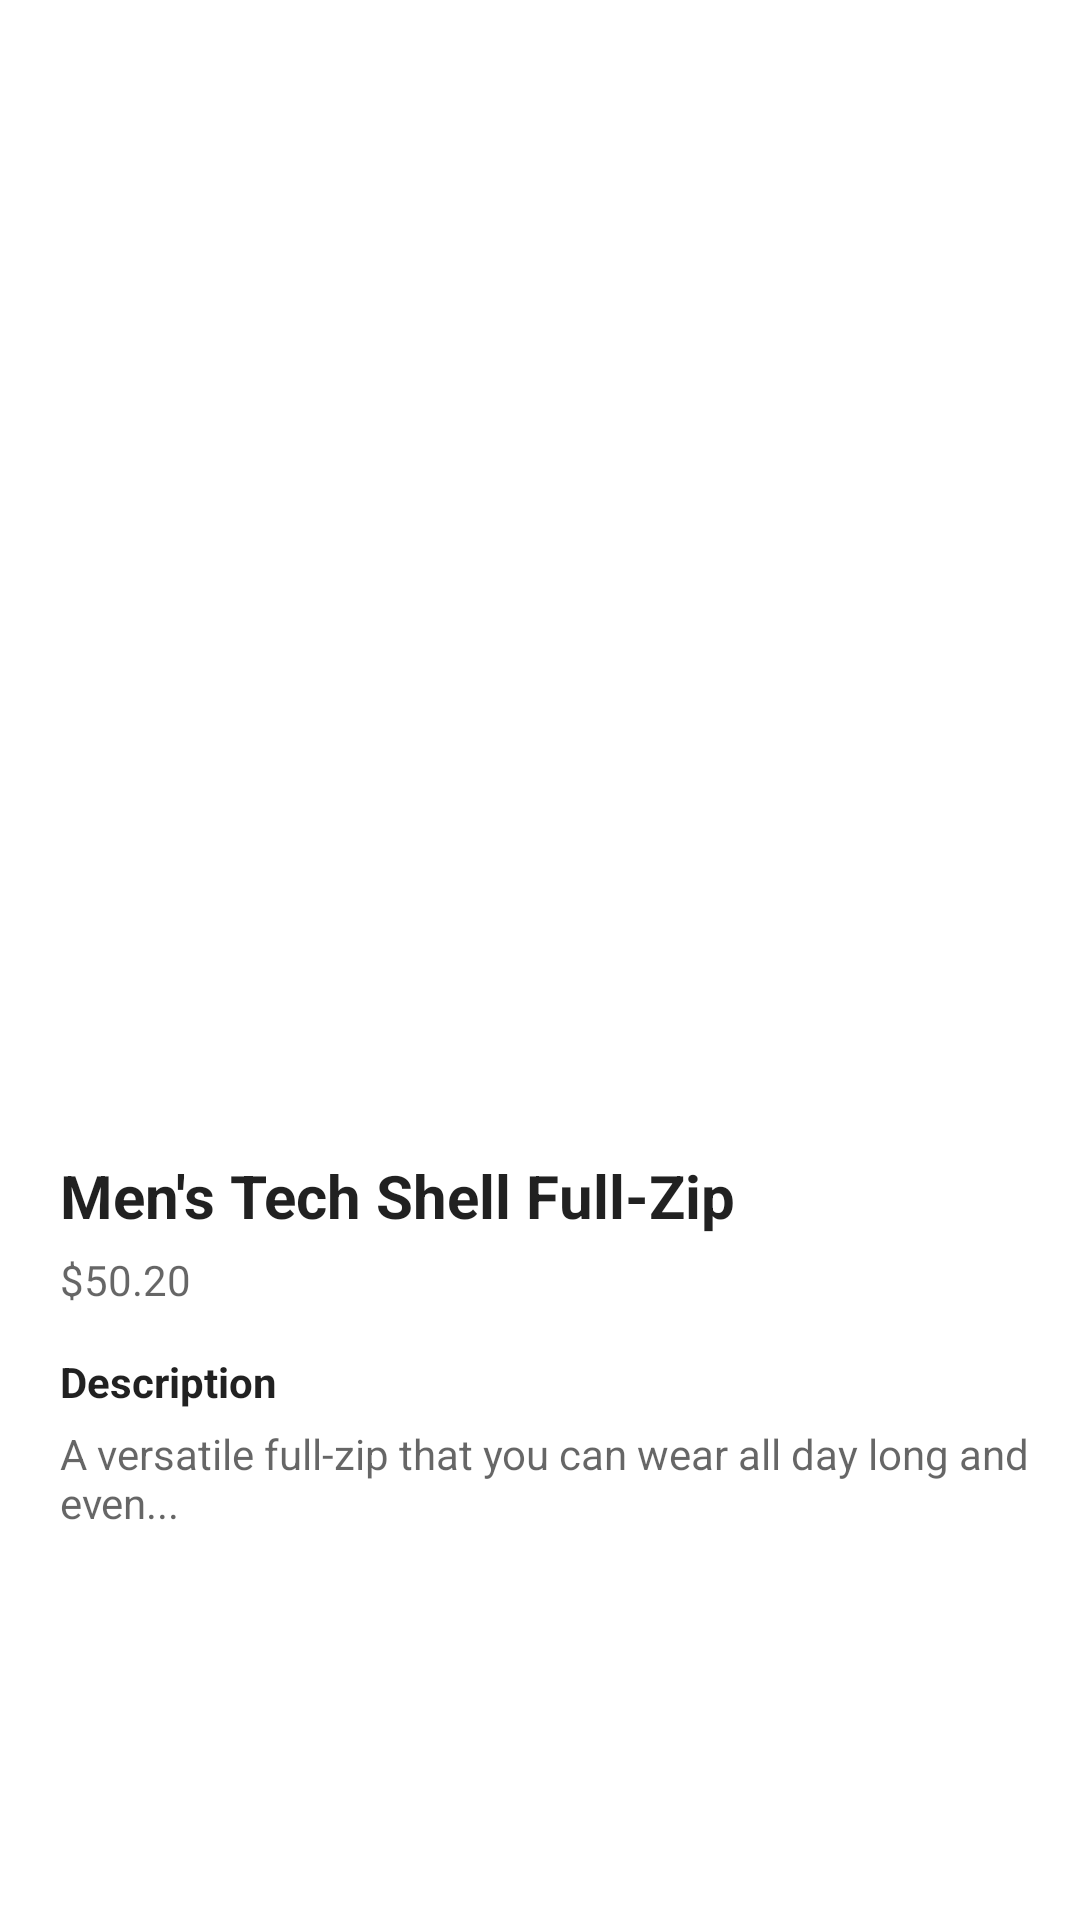

Here is an Android app screen rendered from its layout file. Give the layout XML and the strings, colors and styles it references.
<!-- AndroidManifest.xml: activity theme Theme.GoogleWallet.NoActionBar -->
<!-- res/layout/activity_main.xml -->
<?xml version="1.0" encoding="utf-8"?>
<ScrollView xmlns:android="http://schemas.android.com/apk/res/android"
    xmlns:tools="http://schemas.android.com/tools"
    android:layout_width="match_parent"
    android:layout_height="match_parent"
    android:fillViewport="true"
    tools:context=".MainActivity">

    <LinearLayout
        android:layout_width="match_parent"
        android:layout_height="wrap_content"
        android:orientation="vertical"
        android:layout_marginStart="20dp"
        android:layout_marginEnd="20dp">

        <ImageView
            android:id="@+id/detailImage"
            android:layout_width="match_parent"
            android:layout_height="350dp"
            android:layout_marginTop="20dp"
            android:src="@drawable/flag"
            android:contentDescription="A black shirt with the Google logo"/>

        <TextView
            android:id="@+id/detailTitle"
            android:layout_width="wrap_content"
            android:layout_height="wrap_content"
            android:layout_marginTop="15dp"
            android:text="Men's Tech Shell Full-Zip"
            android:textColor="?android:textColorPrimary"
            android:textSize="20sp"
            android:textStyle="bold" />

        <TextView
            android:id="@+id/detailPrice"
            android:layout_width="wrap_content"
            android:layout_height="wrap_content"
            android:layout_marginTop="5dp"
            android:textColor="?android:textColorSecondary"
            android:text="$50.20"/>

        <TextView
            android:layout_width="wrap_content"
            android:layout_height="wrap_content"
            android:layout_marginTop="15dp"
            android:text="Description"
            android:textColor="?android:textColorPrimary"
            android:textStyle="bold" />

        <TextView
            android:id="@+id/detailDescription"
            android:layout_width="wrap_content"
            android:layout_height="wrap_content"
            android:layout_marginTop="5dp"
            android:layout_marginBottom="15dp"
            android:textColor="?android:textColorSecondary"
            android:text="A versatile full-zip that you can wear all day long and even..."/>

        <LinearLayout
            android:id="@+id/passContainer"
            android:layout_width="match_parent"
            android:layout_height="wrap_content"
            android:orientation="vertical"
            android:layout_marginBottom="20dp"
            android:visibility="gone">

            <TextView
                android:id="@+id/saleDescription"
                android:layout_width="wrap_content"
                android:layout_height="wrap_content"
                android:layout_marginTop="5dp"
                android:layout_marginBottom="15dp"
                android:textColor="#db4b46"
                android:text="SALE - Save 20% by adding the coupon to Google Wallet"/>

            
            <include
                android:id="@+id/addToGoogleWalletButton"
                layout="@layout/add_to_google_wallet_button"
                android:layout_width="match_parent"
                android:layout_height="48dp"
                android:layout_marginTop="10dp"/>
        </LinearLayout>

    </LinearLayout>

</ScrollView>
<!-- res/layout/add_to_google_wallet_button.xml (included above) -->
<?xml version="1.0" encoding="utf-8"?>
<FrameLayout xmlns:android="http://schemas.android.com/apk/res/android"
    android:clickable="true"
    android:focusable="true"
    android:layout_width="match_parent"
    android:layout_height="48sp"
    android:background="@drawable/add_to_google_wallet_button_background_shape"
    android:contentDescription="@string/add_to_google_wallet_button_content_description">
    <ImageView
        android:layout_width="227dp"
        android:layout_height="26dp"
        android:layout_gravity="center"
        android:duplicateParentState="true"
        android:src="@drawable/add_to_google_wallet_button_foreground"/>
</FrameLayout>
<!-- resources referenced by this layout -->
<resources>
  <!-- drawable add_to_google_wallet_button_foreground: vector/xml drawable (drawable, 13879 chars, omitted) -->
  <string name="add_to_google_wallet_button_content_description">fjddjfdf</string>
  <style name="Theme.GoogleWallet.NoActionBar">
          <item name="windowActionBar">false</item>
          <item name="windowNoTitle">true</item>
      </style>
</resources>
